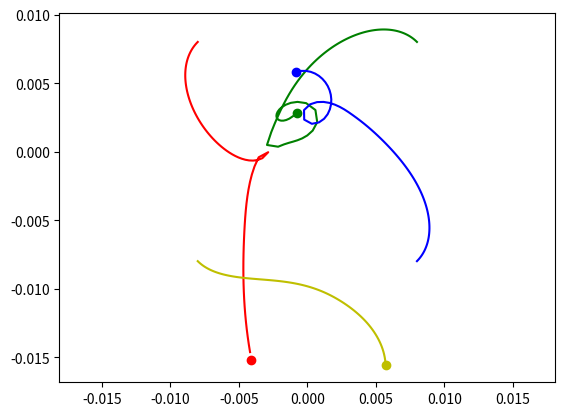

Recreate this plot in Python.
import numpy as np
from scipy.integrate import odeint
import matplotlib.pyplot as plt
from matplotlib.animation import ArtistAnimation


t = np.arange(10**(-7), 1.1*10**(-7),10**(-10))

def func(s, t):
    (x1, vx1, y1, vy1,
     x2, vx2, y2, vy2,
     x3, vx3, y3, vy3,
     x4, vx4, y4, vy4) = s
     
     #1telo
    dxdt1 = vx1
    dvxdt1 = (k * q1 * q2 / m1 * (x1 - x2) / ((x1 - x2)**2 + (y1 - y2)**2)**1.5
    + k *q1 * q3 / m1 * (x1 - x3) / ((x1 - x3)**2 + (y1 - y3)**2)**1.5
    + k *q1 * q4 / m1 * (x1 - x4) / ((x1 - x4)**2 + (y1 - y4)**2)**1.5
    )
   
    dydt1 = vy1
    dvydt1 = (k * q1 * q2 / m1 * (y1 - y2) / ((x1 - x2)**2 + (y1 - y2)**2)**1.5
    + k *q1 * q3 / m1 * (y1 - y3) / ((x1 - x3)**2 + (y1 - y3)**2)**1.5
    + k *q1 * q4 / m1 * (y1 - y4) / ((x1 - x4)**2 + (y1 - y4)**2)**1.5
    )
   
    #2telo
    dxdt2 = vx2
    dvxdt2 = (k * q2 * q1 / m2 * (x2 - x1) / ((x2 - x1)**2 + (y2 - y1)**2)**1.5
    + k *q2 * q3 / m2 * (x2 - x3) / ((x2 - x3)**2 + (y2 - y3)**2)**1.5
    + k *q2 * q4 / m2 * (x2 - x4) / ((x2 - x4)**2 + (y2 - y4)**2)**1.5
    )
   
    
    dydt2 = vy2
    dvydt2 = (k * q2 * q1 / m2 * (y2 - y1) / ((x2 - x1)**2 + (y2 - y1)**2)**1.5
    + k *q2 * q3 / m2 * (y2 - y3) / ((x2 - x3)**2 + (y2 - y3)**2)**1.5
    + k *q2 * q4 / m2 * (y2 - y4) / ((x2 - x4)**2 + (y2 - y4)**2)**1.5
    )
   
    #3telo
    dxdt3 = vx3
    dvxdt3 = (k * q3 * q1 / m3 * (x3 - x1) / ((x3 - x1)**2 + (y3 - y1)**2)**1.5
    + k *q3 * q2 / m3 * (x3 - x2) / ((x3 - x2)**2 + (y3 - y2)**2)**1.5
    + k *q3 * q4 / m3 * (x3 - x4) / ((x3 - x4)**2 + (y3 - y4)**2)**1.5 
    )
   
    
    dydt3 = vy3
    dvydt3 = (k * q3 * q1 / m3 * (y3 - y1) / ((x3 - x1)**2 + (y3 - y1)**2)**1.5
    + k *q3 * q2 / m3 * (y3 - y2) / ((x3 - x2)**2 + (y3 - y2)**2)**1.5
    + k *q3 * q4 / m3 * (y3 - y4) / ((x3 - x4)**2 + (y3 - y4)**2)**1.5
    )
   
    #4telo
    dxdt4 = vx4
    dvxdt4 = (k * q4 * q1 / m4 * (x4 - x1) / ((x4 - x1)**2 + (y4 - y1)**2)**1.5
    + k *q4 * q2 / m4 * (x4 - x2) / ((x4 - x2)**2 + (y4 - y2)**2)**1.5
    + k *q4 * q3 / m4 * (x4 - x3) / ((x4 - x3)**2 + (y4 - y3)**2)**1.5 
    )
   
    
    dydt4 = vy4
    dvydt4 = (k * q4 * q1 / m4 * (y4 - y1) / ((x4 - x1)**2 + (y4 - y1)**2)**1.5
    + k *q4 * q2 / m4 * (y4 - y2) / ((x4 - x2)**2 + (y4 - y2)**2)**1.5
    + k *q4 * q4 / m4 * (y4 - y3) / ((x4 - x3)**2 + (y4 - y3)**2)**1.5
    )
    
    
    
    
    return (dxdt1, dvxdt1, dydt1, dvydt1,
            dxdt2, dvxdt2, dydt2, dvydt2,
            dxdt3, dvxdt3, dydt3, dvydt3,
            dxdt4, dvxdt4, dydt4, dvydt4
            )
    
    
Va = 4 * 10**6
Vb = 3 * 10**6
Vc = 2 * 10**6
Vd = 1 * 10**6

k = 8.98755 * 10**9

x10 = -0.008
vx10 = np.sin(np.pi/4)*Vd*(-1)
y10 = 0.008
vy10 = np.sin(np.pi/4)*Vd*(-1)
    
x20 = 0.008
vx20 = np.sin(np.pi/4)*Vd*(-1)
y20 = 0.008  
vy20 = np.sin(np.pi/4)*Vd
    
x30 = 0.008
vx30 = np.sin(np.pi/4)*Vd
y30 = -0.008
vy30 = np.sin(np.pi/4)*Vd

x40 = -0.008
vx40 = np.sin(np.pi/4)*Vd
y40 = -0.008 
vy40 = np.sin(np.pi/4)*Vd*(-1)
    
s0 = (x10, vx10, y10, vy10,
      x20, vx20, y20, vy20,
      x30, vx30, y30, vy30,
      x40, vx40, y40, vy40
      )


m1 = 1.1 * 10**(-27)
q1 = 1.1 * 10**(-13)

m2 = 1.1 * 10**(-27)
q2 = -1.1 * 10**(-13)

m3 = 1.1 * 10**(-27)
q3 = 1.1 * 10**(-13)

m4 = 1.1 * 10**(-27)
q4 = -1.1 * 10**(-13)

sol = odeint(func, s0, t)

fig = plt.figure()
bodys = []

for i in range (0, len(t), 1):
    body1, = plt.plot(sol[:i, 0], sol[:i, 2], '-', color ='r')
    body1_line, = plt.plot(sol[i, 0], sol[i, 2], 'o', color = 'r')
    
    body2, = plt.plot(sol[:i,4], sol[:i,6], '-', color ='g')
    body2_line, = plt.plot(sol[i,4], sol[i, 6], 'o', color = 'g')
     
    body3, = plt.plot(sol[:i,8], sol[:i,10], '-', color ='b') 
    body3_line, = plt.plot(sol[i,8], sol[i,10], 'o', color = 'b')
                           
    body4, = plt.plot(sol[:i,12], sol[:i,14], '-', color ='y') 
    body4_line, = plt.plot(sol[i,12], sol[i,14], 'o', color = 'y')
    
    bodys.append([body1, body1_line,
                  body2, body2_line,
                  body3, body3_line,
                  body4, body4_line])
    
ani = ArtistAnimation(fig, bodys, interval=50)
plt.axis('equal')
ani.save('ggggggl4.gif')